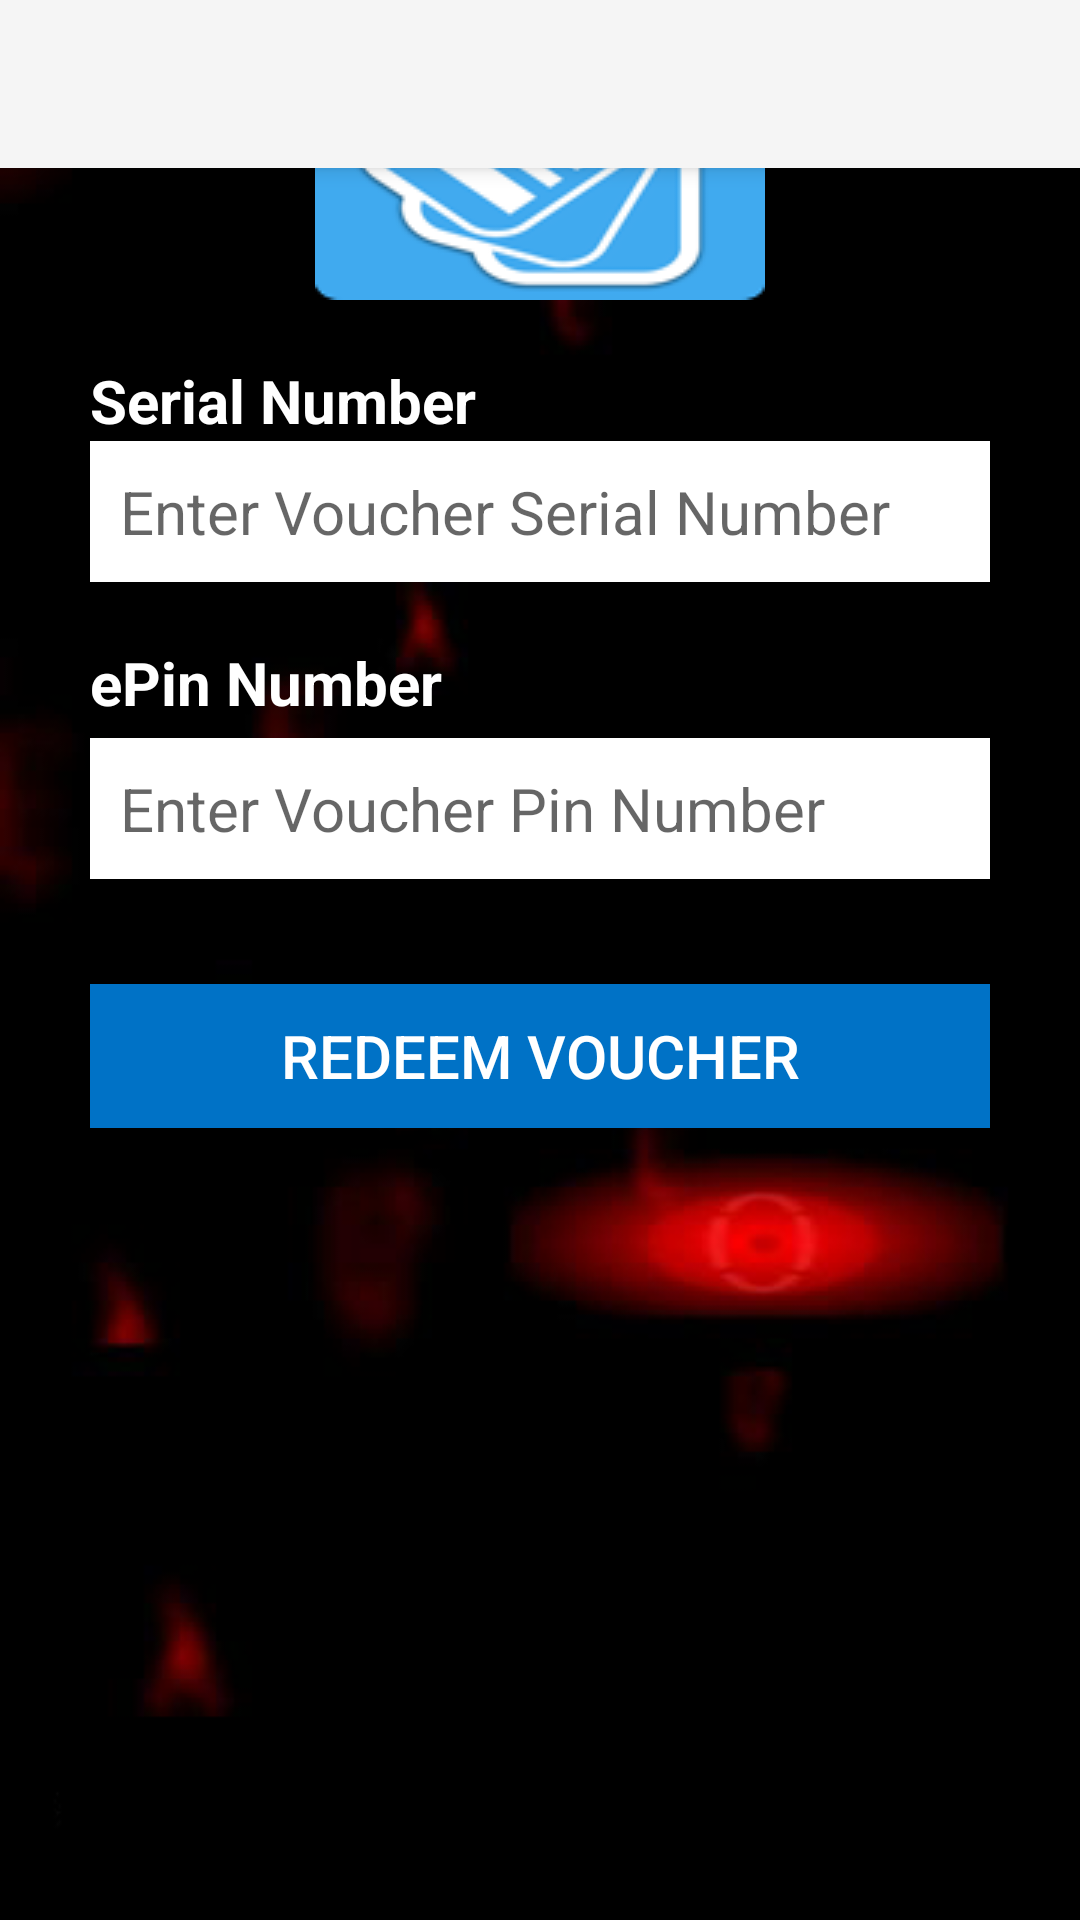

Layout XML and referenced resources for this Android screen:
<!-- AndroidManifest.xml: application theme AppTheme -->
<!-- res/layout/activity_epin_voucher.xml -->
<?xml version="1.0" encoding="utf-8"?>
<android.support.design.widget.CoordinatorLayout xmlns:android="http://schemas.android.com/apk/res/android"
    xmlns:app="http://schemas.android.com/apk/res-auto"
    xmlns:tools="http://schemas.android.com/tools"
    android:layout_width="match_parent"
    android:layout_height="match_parent"
    android:fitsSystemWindows="true"
    tools:context="com.example.sampanit.recharge.epinVoucher">

    <android.support.design.widget.AppBarLayout
        android:layout_width="match_parent"
        android:layout_height="wrap_content"
        android:theme="@style/AppTheme.AppBarOverlay">

        <android.support.v7.widget.Toolbar
            android:id="@+id/toolbar"
            android:layout_width="match_parent"
            android:layout_height="?attr/actionBarSize"
            android:background="?attr/colorPrimary"
            app:popupTheme="@style/AppTheme.PopupOverlay" />

    </android.support.design.widget.AppBarLayout>

    <include layout="@layout/content_epin_voucher" />


</android.support.design.widget.CoordinatorLayout>
<!-- res/layout/content_epin_voucher.xml (included above) -->
<?xml version="1.0" encoding="utf-8"?>
<LinearLayout xmlns:android="http://schemas.android.com/apk/res/android"
    xmlns:app="http://schemas.android.com/apk/res-auto"
    xmlns:tools="http://schemas.android.com/tools"
    android:layout_width="wrap_content"
    android:layout_height="match_parent"
    android:background="@drawable/background_image"
    android:paddingLeft="30dp"
    android:paddingRight="30dp"
    android:baselineAligned="false"
    android:orientation="vertical"
    android:weightSum="1"
    tools:showIn="@layout/activity_epin_voucher">

    
        
        
        
        
        
        
        

    <ImageView
        android:layout_width="150dp"
        android:layout_height="100dp"
        android:layout_gravity="center"
        android:src="@drawable/epin_voucher"
        />

    <TextView
        android:layout_width="wrap_content"
        android:layout_height="wrap_content"
        android:layout_marginTop="20dp"
        android:text="Serial Number"
        android:textColor="#fff"
        android:textSize="20dp"
        android:textStyle="bold"
        />

    <EditText
        android:id="@+id/etMobileNumberFlexiload"
        android:layout_width="match_parent"
        android:layout_height="wrap_content"
        android:background="#fff"
        android:hint="Enter Voucher Serial Number"
        android:inputType="text"
        android:padding="10dp"
        android:textSize="20dp"
        />

    <TextView
        android:layout_width="match_parent"
        android:layout_height="wrap_content"
        android:layout_marginBottom="5dp"
        android:layout_marginTop="20dp"
        android:text="ePin Number"
        android:textColor="#fff"
        android:textSize="20dp"
        android:textStyle="bold"
        />

    <EditText
        android:id="@+id/etAmountFlexiload"
        android:layout_width="match_parent"
        android:layout_height="wrap_content"
        android:layout_marginBottom="5dp"
        android:background="#fff"
        android:hint="Enter Voucher Pin Number"
        android:inputType="text"
        android:padding="10dp"
        android:textSize="20dp"
        />


    <Button
        android:id="@+id/bSendNowFlexiload"
        android:layout_width="match_parent"
        android:layout_height="wrap_content"
        android:layout_marginTop="30dp"
        android:text="Redeem Voucher"
        android:background="#0072C6"
        android:textColor="#fff"
        android:textSize="20dp"
        />

</LinearLayout>
<!-- resources referenced by this layout -->
<resources>
  <!-- drawable back: png bitmap (drawable, 2323 bytes) -->
  <!-- drawable background_image: png bitmap (drawable, 50207 bytes) -->
  <!-- drawable epin_voucher: png bitmap (drawable, 12608 bytes) -->
  <style name="AppTheme.AppBarOverlay" parent="Theme.AppCompat.Light.NoActionBar" />
  <style name="AppTheme.PopupOverlay" parent="Theme.AppCompat.Light.NoActionBar" />
  <style name="AppTheme" parent="Theme.AppCompat.Light.NoActionBar">
          <item name="colorPrimary">@color/colorPrimary</item>
          <item name="colorPrimaryDark">@color/colorPrimaryDark</item>
          <item name="colorAccent">@color/colorAccent</item>
      </style>
  <!-- not gathered from this repository: default colours our renderer supplied (Android Studio template values) -->
  <color name="colorPrimary">#FF6200EE</color>
  <color name="colorPrimaryDark">#FF3700B3</color>
  <color name="colorAccent">#FF03DAC5</color>
</resources>
